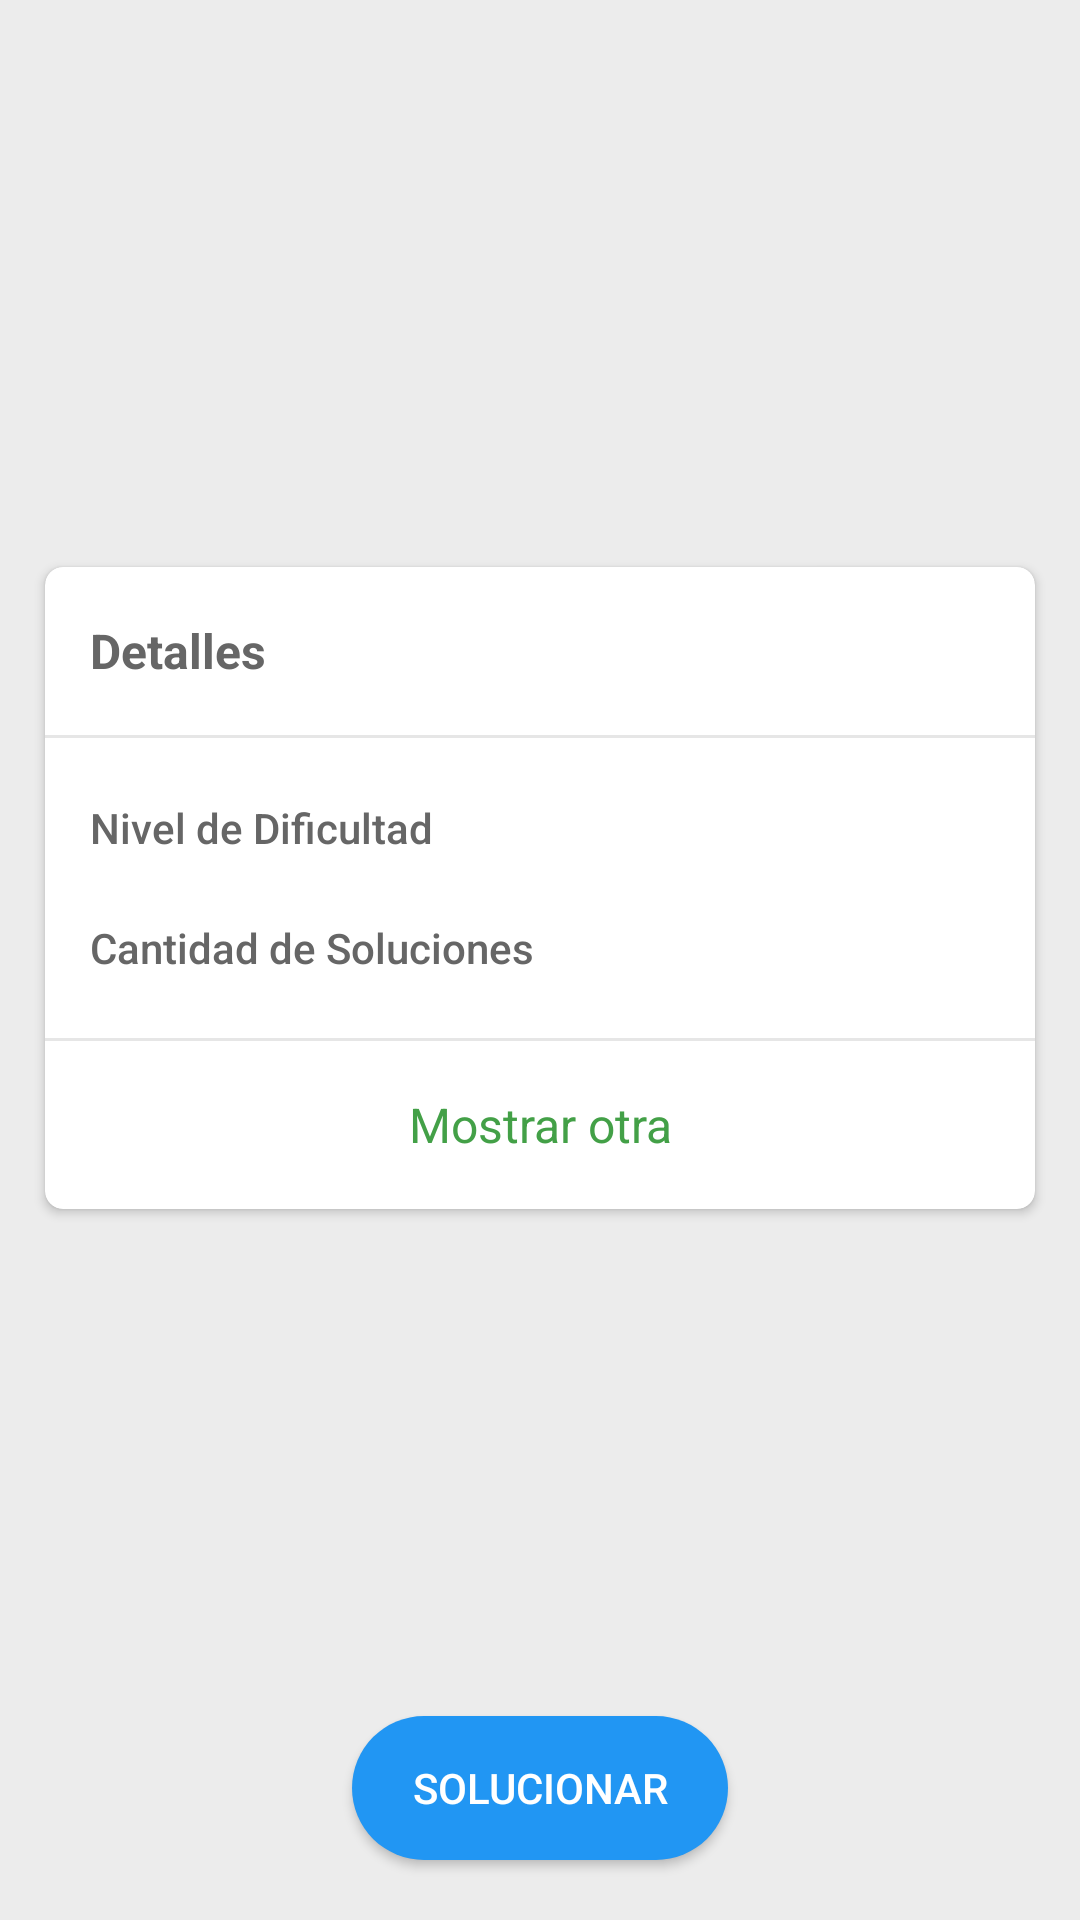

Here is an Android app screen rendered from its layout file. Give the layout XML and the strings, colors and styles it references.
<!-- AndroidManifest.xml: application theme AppTheme -->
<!-- res/layout/fragmento2.xml -->
<ScrollView
    xmlns:android="http://schemas.android.com/apk/res/android"
    xmlns:tools="http://schemas.android.com/tools"
    android:layout_width="match_parent"
    android:layout_height="match_parent"
    xmlns:app="http://schemas.android.com/apk/res-auto"
    tools:context=".Principal"
    android:background="@color/fondo_background_aplicacion"
    android:fillViewport="true"
    >


<androidx.constraintlayout.widget.ConstraintLayout
xmlns:android="http://schemas.android.com/apk/res/android"
xmlns:tools="http://schemas.android.com/tools"
android:layout_width="match_parent"
android:layout_height="0dp"
xmlns:app="http://schemas.android.com/apk/res-auto"
tools:context=".fragment.Frag_Sudoku"
android:background="@color/fondo_background_aplicacion">








<androidx.cardview.widget.CardView

    android:layout_marginTop="@dimen/spacing_mlarge"
    app:layout_constraintTop_toTopOf="parent"
    app:layout_constraintStart_toStartOf="parent"
    app:layout_constraintEnd_toEndOf="parent"

    android:layout_width="wrap_content"
    android:layout_height="wrap_content"
    app:elevation="22.0dip"
    android:id="@+id/cardview_sudoku"
    android:background="@color/fondo_background_aplicacion"
    android:layout_gravity="center">

    <androidx.recyclerview.widget.RecyclerView
        android:layout_width="match_parent"
        android:layout_height="match_parent"
        android:background="@drawable/background_item_cuadro"
        android:overScrollMode="never"
        android:id="@+id/recycler_sudoku"
        app:layoutManager="androidx.recyclerview.widget.GridLayoutManager"
        app:spanCount="3"
        tools:itemCount="9"
        tools:listitem="@layout/item_and_recycler_cuadro"
        >
    </androidx.recyclerview.widget.RecyclerView>
</androidx.cardview.widget.CardView>






<androidx.cardview.widget.CardView

    app:layout_constraintTop_toBottomOf="@id/cardview_sudoku"
    app:layout_constraintStart_toStartOf="parent"
    app:layout_constraintEnd_toEndOf="parent"
    app:layout_constraintBottom_toTopOf="@id/boton_solucionar"
    android:visibility="visible"
    android:layout_width="match_parent"
    android:layout_height="wrap_content"
    android:layout_margin="@dimen/cards_margins"
    app:cardCornerRadius="6dip"
    app:cardElevation="2.0dip"
    >
    <LinearLayout android:orientation="vertical" android:layout_width="match_parent" android:layout_height="match_parent">
        <LinearLayout android:gravity="center_vertical" android:orientation="horizontal" android:layout_width="fill_parent" android:layout_height="?actionBarSize">
            <View android:layout_width="@dimen/spacing_large" android:layout_height="0.0dip" />
            <TextView android:textAppearance="@style/Base.TextAppearance.AppCompat.Subhead" android:textStyle="bold" android:textColor="@color/grey_60" android:layout_width="0.0dip" android:layout_height="wrap_content" android:text="@string/titular_detalles" android:layout_weight="1.0" />

        </LinearLayout>
        <View android:background="@color/grey_10" android:layout_width="fill_parent" android:layout_height="1.0dip" />
        <View android:layout_width="0.0dip" android:layout_height="@dimen/spacing_middle" />
        <LinearLayout android:gravity="center_vertical" android:orientation="horizontal" android:layout_width="fill_parent" android:layout_height="@dimen/spacing_xmlarge">
            <View android:layout_width="@dimen/spacing_large" android:layout_height="0.0dip" />
            <TextView android:textAppearance="@style/Base.TextAppearance.AppCompat.Body2" android:textColor="@color/grey_60" android:layout_width="0.0dip" android:layout_height="wrap_content" android:text="@string/subtitulo_dificultad" android:layout_weight="1.0" />
            <TextView android:textAppearance="@style/Base.TextAppearance.AppCompat.Body2" android:textColor="@color/grey_40" android:layout_width="wrap_content" android:layout_height="wrap_content"
                android:id="@+id/textview_dificulty" />
            <View android:layout_width="@dimen/spacing_large" android:layout_height="0.0dip" />
        </LinearLayout>
        <LinearLayout android:gravity="center_vertical" android:orientation="horizontal" android:layout_width="fill_parent" android:layout_height="@dimen/spacing_xmlarge">
            <View android:layout_width="@dimen/spacing_large" android:layout_height="0.0dip" />
            <TextView android:textAppearance="@style/Base.TextAppearance.AppCompat.Body2" android:textColor="@color/grey_60" android:layout_width="0.0dip" android:layout_height="wrap_content" android:text="@string/subtitulo_cantidad_encontrada" android:layout_weight="1.0" />
            <TextView android:textAppearance="@style/Base.TextAppearance.AppCompat.Body2" android:textColor="@color/grey_40" android:layout_width="wrap_content" android:layout_height="wrap_content"
                android:id="@+id/textview_cantidadsoluciones" />
            <View android:layout_width="@dimen/spacing_large" android:layout_height="0.0dip" />
        </LinearLayout>

        <View android:layout_width="0.0dip" android:layout_height="@dimen/spacing_middle" />
        <View android:background="@color/grey_10" android:layout_width="fill_parent" android:layout_height="1.0dip" />
        <LinearLayout
            android:id="@+id/lay_otra_solucion"
            android:visibility="visible"
            android:gravity="center"
            android:orientation="horizontal"
            android:background="?selectableItemBackground"
            android:clickable="true"
            android:onClick="MostrarOtraSolucionClick"
            android:layout_width="fill_parent"
            android:layout_height="?actionBarSize">
            <TextView
                android:textAppearance="@style/Base.TextAppearance.AppCompat.Subhead"
                android:textColor="@color/quantum_vanillagreen600"
                android:layout_width="wrap_content"
                android:layout_height="?actionBarSize"
                android:gravity="center"
                android:text="@string/otra_solucion"

                />
        </LinearLayout>
    </LinearLayout>
</androidx.cardview.widget.CardView>
















<LinearLayout

    app:layout_constraintStart_toStartOf="parent"
    app:layout_constraintEnd_toEndOf="parent"
    app:layout_constraintTop_toTopOf="@id/boton_solucionar"
    app:layout_constraintBottom_toBottomOf="@id/boton_solucionar"

    android:id="@+id/notificLay"
    android:gravity="center"
    android:visibility="visible"
    android:layout_gravity="center"
    android:orientation="horizontal"
    android:layout_marginBottom="25dp"
    android:layout_alignParentBottom="true"
    android:layout_alignParentLeft="true"
    android:layout_alignParentStart="true"
    android:layout_height="35dp"
    android:layout_width="match_parent"

    >
    <TextView android:textAppearance="@style/Base.TextAppearance.AppCompat.Body2"
        android:textColor="@android:color/white"
        android:layout_width="wrap_content"
        android:layout_height="wrap_content"
        android:id="@+id/notificaciontextview"
        android:visibility="invisible"
        android:text=""


        />


</LinearLayout>

<Button
    app:layout_constraintStart_toStartOf="parent"
    app:layout_constraintEnd_toEndOf="parent"
    app:layout_constraintBottom_toBottomOf="parent"
    android:layout_marginTop="@dimen/spacing_large"
    android:layout_marginBottom="@dimen/spacing_mlarge"

    android:layout_alignParentBottom="true"
    android:layout_centerInParent="true"
    android:id="@+id/boton_solucionar"
    android:layout_width="wrap_content"
    android:layout_height="wrap_content"
    android:paddingLeft="20dp"
    android:paddingRight="20dp"
    android:onClick="BotonClick"
    android:textColor="#ffffff"
    android:background="@drawable/boton_solucionar"
    android:text="@string/boton_solucionar" />
</androidx.constraintlayout.widget.ConstraintLayout>




</ScrollView>
<!-- res/layout/item_and_recycler_cuadro.xml (included above) -->
<?xml version="1.0" encoding="utf-8"?>
<androidx.recyclerview.widget.RecyclerView

    android:layout_width="wrap_content"
    android:layout_height="wrap_content"
    xmlns:app="http://schemas.android.com/apk/res-auto"
    xmlns:tools="http://schemas.android.com/tools"
    android:background="@drawable/background_item_cuadro"
    xmlns:android="http://schemas.android.com/apk/res/android"
    android:layout_margin="1dp"
    android:id="@+id/recycler_cuadro"
    android:overScrollMode="never"

    app:layoutManager="androidx.recyclerview.widget.GridLayoutManager"
    app:spanCount="3"
    tools:itemCount="9"
    tools:listitem="@layout/item_numero"

    >

</androidx.recyclerview.widget.RecyclerView>
<!-- res/layout/item_numero.xml (included above) -->
<?xml version="1.0" encoding="utf-8"?>
<LinearLayout

    xmlns:android="http://schemas.android.com/apk/res/android"
    xmlns:app="http://schemas.android.com/apk/res-auto"
    xmlns:tools="http://schemas.android.com/tools"

    android:layout_width="wrap_content"
    android:layout_height="wrap_content"
    android:background="@drawable/background_item_numero">

    <TextView
        android:id="@+id/item_numero_textview"
        android:layout_width="@dimen/ancho_celda"
        android:layout_height="@dimen/ancho_celda"

        android:gravity="center"
        android:textColor="@color/pluma_color"
        android:textSize="@dimen/texto_celda"

        tools:text="9" />


</LinearLayout>
<!-- resources referenced by this layout -->
<resources>
  <color name="fondo_background_aplicacion">#07000000</color>
  <color name="grey_10">#ffe6e6e6</color>
  <color name="grey_40">#ff999999</color>
  <color name="grey_60">#ff666666</color>
  <color name="pluma_color">@color/colorPrimaryDark</color>
  <color name="quantum_vanillagreen600">#ff43a047</color>
  <dimen name="ancho_celda">26dp</dimen>
  <dimen name="cards_margins">15dp</dimen>
  <dimen name="spacing_large">15.0dip</dimen>
  <dimen name="spacing_middle">10.0dip</dimen>
  <dimen name="spacing_mlarge">20.0dip</dimen>
  <dimen name="spacing_xmlarge">40.0dip</dimen>
  <dimen name="texto_celda">12sp</dimen>
  <!-- drawable background_item_cuadro (drawable) -->
  <?xml version="1.0" encoding="utf-8"?>
  <shape xmlns:android="http://schemas.android.com/apk/res/android"
      android:shape="rectangle">
  
  
      <solid android:color="@color/fondo_background_aplicacion">
      </solid>
  
  
  
  
  
  </shape>
  <!-- drawable background_item_numero (drawable) -->
  <?xml version="1.0" encoding="utf-8"?>
  <shape xmlns:android="http://schemas.android.com/apk/res/android"
      android:shape="rectangle">
  
  <solid android:color="@color/fondo_numeros"></solid>
  
      <stroke android:color="@color/strokenumeroscuadro"
          android:width="1dp"
          >
  
      </stroke>
  
  
  
  </shape>
  <!-- drawable boton_solucionar (drawable) -->
  <?xml version="1.0" encoding="utf-8"?>
  <selector xmlns:android="http://schemas.android.com/apk/res/android" >
      <item android:state_pressed="true" >
          <shape android:shape="rectangle"  >
              <corners android:radius="100dp" />
              <solid android:color="@color/boton_blue_pressed"></solid>
  
  
          </shape>
      </item>
      <item android:state_focused="true">
          <shape android:shape="rectangle"  >
              <corners android:radius="100dp" />
              <solid android:color="@color/boton_blue_pressed"></solid>
  
  
          </shape>
      </item>
      <item >
          <shape android:shape="rectangle"  >
              <corners android:radius="100dp" />
  
              <solid
                  android:color="@color/colorPrimary" />
          </shape>
      </item>
  </selector>
  <string name="boton_solucionar">Solucionar</string>
  <string name="otra_solucion">Mostrar otra</string>
  <string name="subtitulo_cantidad_encontrada">Cantidad de Soluciones</string>
  <string name="subtitulo_dificultad">Nivel de Dificultad</string>
  <string name="titular_detalles">Detalles</string>
  <style name="AppTheme" parent="Theme.Design.Light.NoActionBar">
          
          <item name="colorPrimary">@color/colorPrimary</item>
          <item name="colorPrimaryDark">@color/colorPrimaryDark</item>
          <item name="colorAccent">@color/colorAccent</item>
          <item name="android:windowDisablePreview">true</item>
  
      </style>
  <color name="colorPrimaryDark">#0069c0</color>
  <color name="fondo_numeros">#ffffffff</color>
  <color name="strokenumeroscuadro">@color/colorPrimaryDark</color>
  <color name="boton_blue_pressed">#21bfff</color>
  <color name="colorPrimary">#2196f3</color>
  <color name="colorAccent">#0069c0</color>
</resources>
